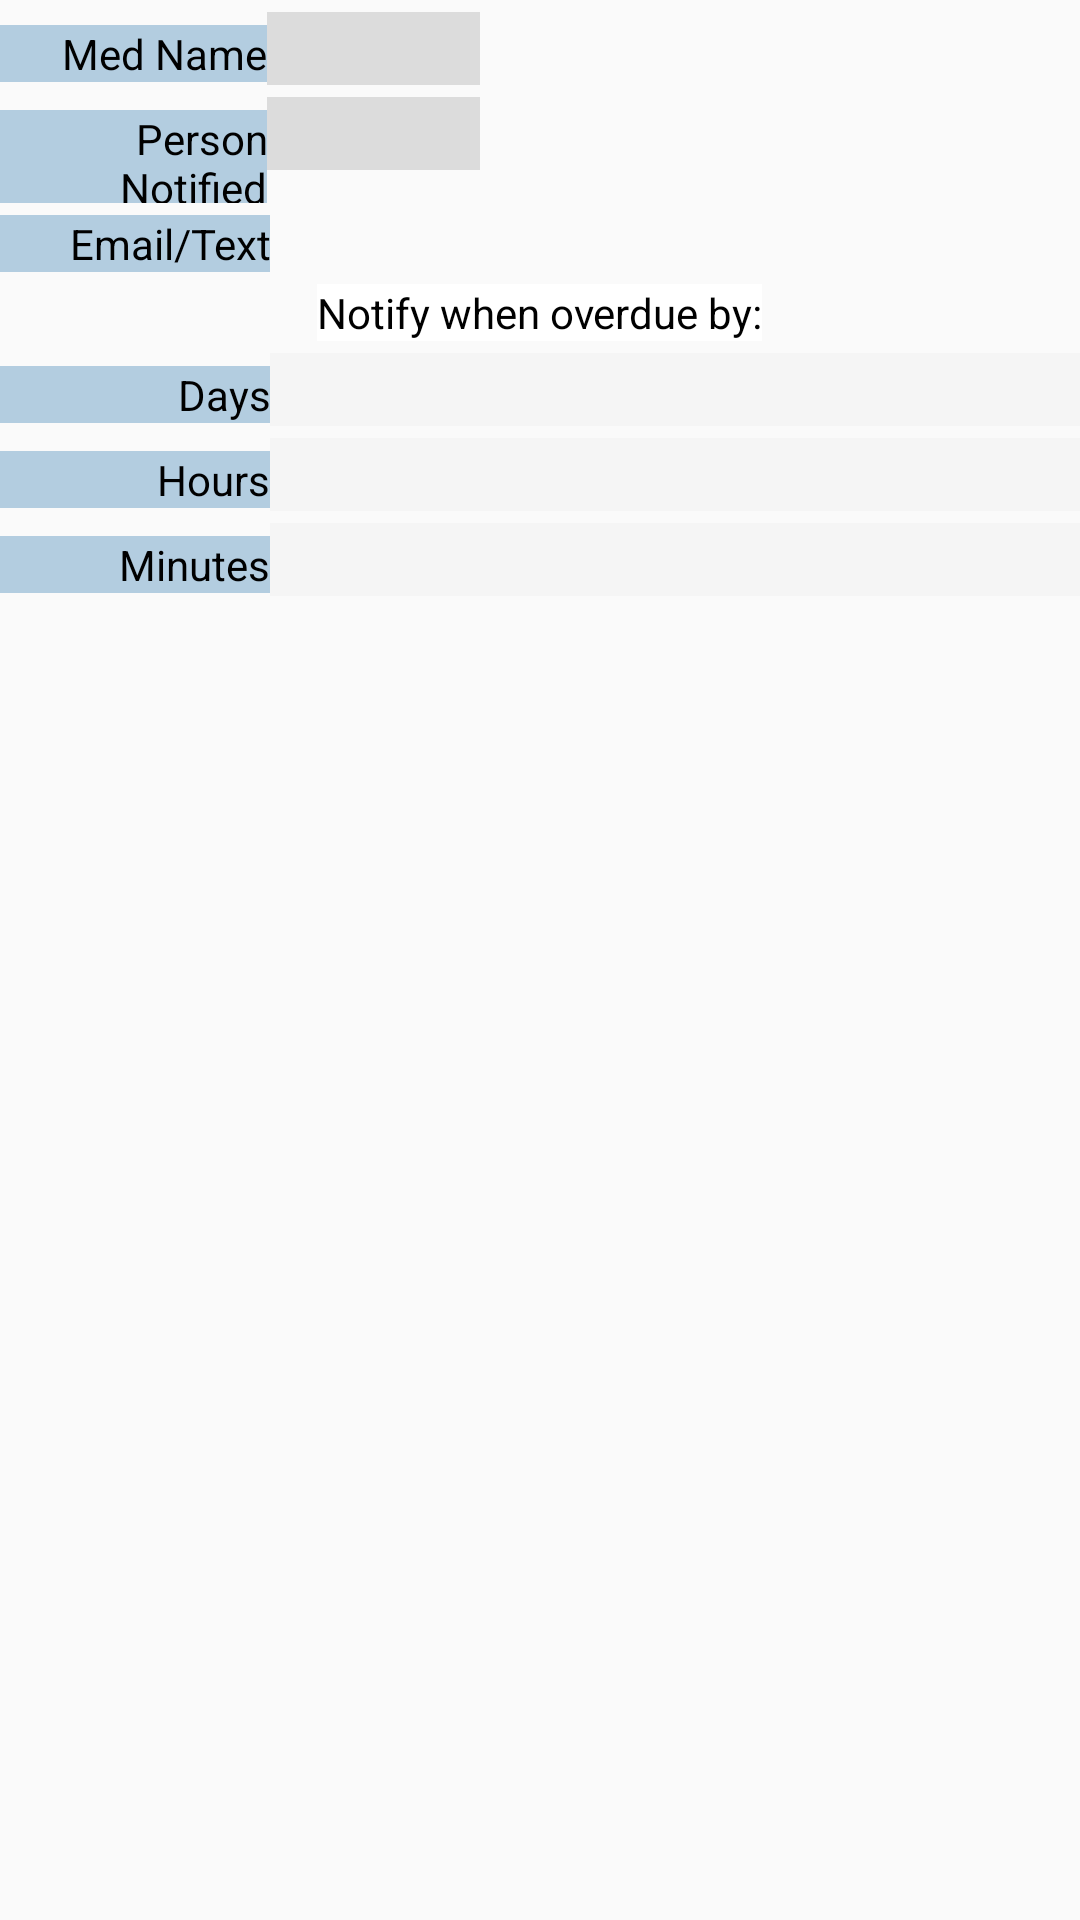

Write the Android layout XML for this screen, with the resource values it uses.
<!-- AndroidManifest.xml: application theme AppTheme -->
<!-- res/layout/dialog_medication_alerts.xml -->
<?xml version="1.0" encoding="utf-8"?>
<TableLayout
    xmlns:android="http://schemas.android.com/apk/res/android"

    android:id="@+id/dMedAlertLine"
    android:orientation="vertical"
    android:layout_width="match_parent"
    android:layout_height="wrap_content"
    android:focusable="true"
    android:clickable="true"

    android:background="?android:attr/selectableItemBackground"

    >

    
    

    
    <TableRow
        android:layout_width=  "match_parent"
        android:layout_height= "wrap_content"
        android:layout_gravity="center_horizontal"
        android:paddingTop=    "4dp"
        >

        <TextView
            android:id=           "@+id/dMedAlertMedNickNameLabel"
            android:labelFor=     "@+id/dMedAlertMedNickNameSpinner"
            android:layout_height="wrap_content"
            android:layout_width= "0dp"
            android:layout_weight="25"
            android:gravity=      "end"

            android:freezesText="true"

            android:focusable="false"

            android:text="@string/medication_nick_name_label"
            android:textColor=    "@color/colorTextBlack"
            android:background=   "@color/colorLabelBackground"
            />
        <EditText
            android:id=           "@+id/dMedAlertMedID"

            android:layout_height="wrap_content"
            android:layout_width= "0dp"
            android:layout_weight="20"
            android:gravity="center_horizontal"

            android:freezesText="true"

            android:inputType=    "text"
            android:imeOptions=   "flagNoExtractUi"

            android:layout_marginEnd="4dp"

            android:textColor=    "@color/colorTextBlack"
            android:background=   "@color/colorGray"
            />

        <Spinner
            android:id="@id/dMedAlertMedNickNameSpinner"

            android:layout_height="wrap_content"
            android:layout_width= "0dp"
            android:layout_weight="55"
            android:gravity="center_horizontal"

            android:freezesText="true"

            android:inputType="textAutoComplete"
            android:imeOptions=   "flagNoExtractUi"

            android:textColor="@color/colorTextBlack"
            android:background="@color/colorHistoryBackground"
            />
    </TableRow>

    
    <TableRow
        android:layout_width=  "match_parent"
        android:layout_height= "wrap_content"
        android:layout_gravity="center_horizontal"
        android:paddingTop=    "4dp"
        >

        <TextView
            android:id=           "@+id/dMedAlertPersonLabel"
            android:labelFor=     "@+id/dMedAlertPersonSpinner"
            android:layout_height="wrap_content"
            android:layout_width= "0dp"
            android:layout_weight="25"
            android:gravity=      "end"

            android:freezesText="true"

            android:focusable="false"

            android:text="@string/notified_label"
            android:textColor=    "@color/colorTextBlack"
            android:background=   "@color/colorLabelBackground"
            />

        <EditText
            android:id=           "@+id/dMedAlertPersonID"

            android:layout_height="wrap_content"
            android:layout_width= "0dp"
            android:layout_weight="20"
            android:gravity="center_horizontal"

            android:freezesText="true"

            android:inputType=    "text"
            android:imeOptions=   "flagNoExtractUi"

            android:layout_marginEnd="4dp"

            android:textColor=    "@color/colorTextBlack"
            android:background=   "@color/colorGray"
            />
        <Spinner
            android:id="@id/dMedAlertPersonSpinner"

            android:layout_height="wrap_content"
            android:layout_width= "0dp"
            android:layout_weight="55"

            android:gravity="center_horizontal"

            android:freezesText="true"

            android:inputType=    "textAutoComplete"
            android:imeOptions=   "flagNoExtractUi"

            android:textColor="@color/colorTextBlack"
            android:background="@color/colorHistoryBackground"
            />
    </TableRow>

    
    <TableRow
        android:layout_width=  "match_parent"
        android:layout_height= "wrap_content"
        android:layout_gravity="center_horizontal"
        android:paddingTop=    "4dp"
        >

        <TextView
            android:id=           "@+id/dMedAlertTypeLabel"
            android:labelFor=     "@+id/dMedAlertTypeSpinner"
            android:layout_height="wrap_content"
            android:layout_width= "0dp"
            android:layout_weight="25"
            android:gravity=      "end"

            android:freezesText="true"

            android:focusable="false"

            android:text="@string/notify_type_label"
            android:textColor=    "@color/colorTextBlack"
            android:background=   "@color/colorLabelBackground"
            />

        <Spinner
            android:id="@id/dMedAlertTypeSpinner"

            android:layout_height="wrap_content"
            android:layout_width= "0dp"
            android:layout_weight="75"

            android:gravity="center_horizontal"

            android:freezesText="true"

            android:textColor="@color/colorTextBlack"
            android:background="@color/colorHistoryBackground"
            />

    </TableRow>

    
    <TableRow
        android:layout_width=  "match_parent"
        android:layout_height= "wrap_content"
        android:layout_gravity="center_horizontal"
        android:gravity="center_horizontal"
        android:paddingTop=    "4dp"
        >

        <TextView
            android:id=           "@+id/dMedAlertOverdueHintLabel"

            android:layout_height="wrap_content"
            android:layout_width= "wrap_content"

            android:gravity=      "center_horizontal"

            android:freezesText="true"

            android:focusable="false"

            android:text="@string/notify_hint"
            android:textColor=    "@color/colorTextBlack"
            android:background=   "@color/colorWhite"
            />

    </TableRow>

    
    <TableRow
        android:layout_width=  "match_parent"
        android:layout_height= "wrap_content"
        android:layout_gravity="center_horizontal"
        android:paddingTop=    "4dp"
        >

        <TextView
            android:id=           "@+id/dMedAlertOverdueDayLabel"
            android:labelFor=     "@+id/dMedAlertOverdueDayInput"
            android:layout_height="wrap_content"
            android:layout_width= "0dp"
            android:layout_weight="25"
            android:gravity=      "end"

            android:freezesText="true"

            android:focusable="false"

            android:text="@string/notify_day_label"
            android:textColor=    "@color/colorTextBlack"
            android:background=   "@color/colorLabelBackground"
            />
        <EditText
            android:id="@id/dMedAlertOverdueDayInput"

            android:layout_height="wrap_content"
            android:layout_width= "0dp"
            android:layout_weight="75"

            android:gravity="center_horizontal"

            android:freezesText="true"

            android:inputType=    "number"
            android:imeOptions=   "flagNoExtractUi"

            android:textColor="@color/colorTextBlack"
            android:background="@color/colorHistoryBackground"
            />
    </TableRow>

    
    <TableRow
        android:layout_width=  "match_parent"
        android:layout_height= "wrap_content"
        android:layout_gravity="center_horizontal"
        android:paddingTop=    "4dp"
        >

        <TextView
            android:id=           "@+id/dMedAlertOverdueHourLabel"
            android:labelFor=     "@+id/dMedAlertOverdueHourInput"
            android:layout_height="wrap_content"
            android:layout_width= "0dp"
            android:layout_weight="25"
            android:gravity=      "end"

            android:freezesText="true"

            android:focusable="false"

            android:text="@string/notify_hour_label"
            android:textColor=    "@color/colorTextBlack"
            android:background=   "@color/colorLabelBackground"
            />
        <EditText
            android:id="@id/dMedAlertOverdueHourInput"

            android:layout_height="wrap_content"
            android:layout_width= "0dp"
            android:layout_weight="75"

            android:gravity="center_horizontal"

            android:freezesText="true"

            android:inputType=    "number"
            android:imeOptions=   "flagNoExtractUi"

            android:textColor="@color/colorTextBlack"
            android:background="@color/colorHistoryBackground"
            />
    </TableRow>

    
    <TableRow
        android:layout_width=  "match_parent"
        android:layout_height= "wrap_content"
        android:layout_gravity="center_horizontal"
        android:paddingTop=    "4dp"
        >

        <TextView
            android:id=           "@+id/dMedAlertOverdueMinuteLabel"
            android:labelFor=     "@+id/dMedAlertOverdueMinuteInput"
            android:layout_height="wrap_content"
            android:layout_width= "0dp"
            android:layout_weight="25"
            android:gravity=      "end"

            android:freezesText="true"

            android:focusable="false"

            android:text="@string/notify_minute_label"
            android:textColor=    "@color/colorTextBlack"
            android:background=   "@color/colorLabelBackground"
            />
        <EditText
            android:id="@id/dMedAlertOverdueMinuteInput"

            android:layout_height="wrap_content"
            android:layout_width= "0dp"
            android:layout_weight="75"

            android:gravity="center_horizontal"

            android:freezesText="true"

            android:inputType=    "number"
            android:imeOptions=   "flagNoExtractUi"

            android:textColor="@color/colorTextBlack"
            android:background="@color/colorHistoryBackground"
            />
    </TableRow>

</TableLayout>
<!-- resources referenced by this layout -->
<resources>
  <color name="colorGray">#dcdcdc</color>
  <color name="colorHistoryBackground">#f5f5f5</color>
  <color name="colorLabelBackground">#b3cde0</color>
  <color name="colorTextBlack">#000000</color>
  <color name="colorWhite">#ffffff</color>
  <string name="medication_nick_name_label">Med Name</string>
  <string name="notified_label">Person Notified</string>
  <string name="notify_day_label">Days</string>
  <string name="notify_hint">Notify when overdue by:</string>
  <string name="notify_hour_label">Hours</string>
  <string name="notify_minute_label">Minutes</string>
  <string name="notify_type_label">Email/Text</string>
  <style name="AppTheme" parent="Theme.AppCompat.Light.DarkActionBar">
          
          <item name="colorPrimary">@color/colorPrimary</item>
          <item name="colorPrimaryDark">@color/colorPrimaryDark</item>
          <item name="colorAccent">@color/colorAccent</item>
      </style>
  <color name="colorPrimary">#3F51B5</color>
  <color name="colorPrimaryDark">#303F9F</color>
  <color name="colorAccent">#FF4081</color>
</resources>
